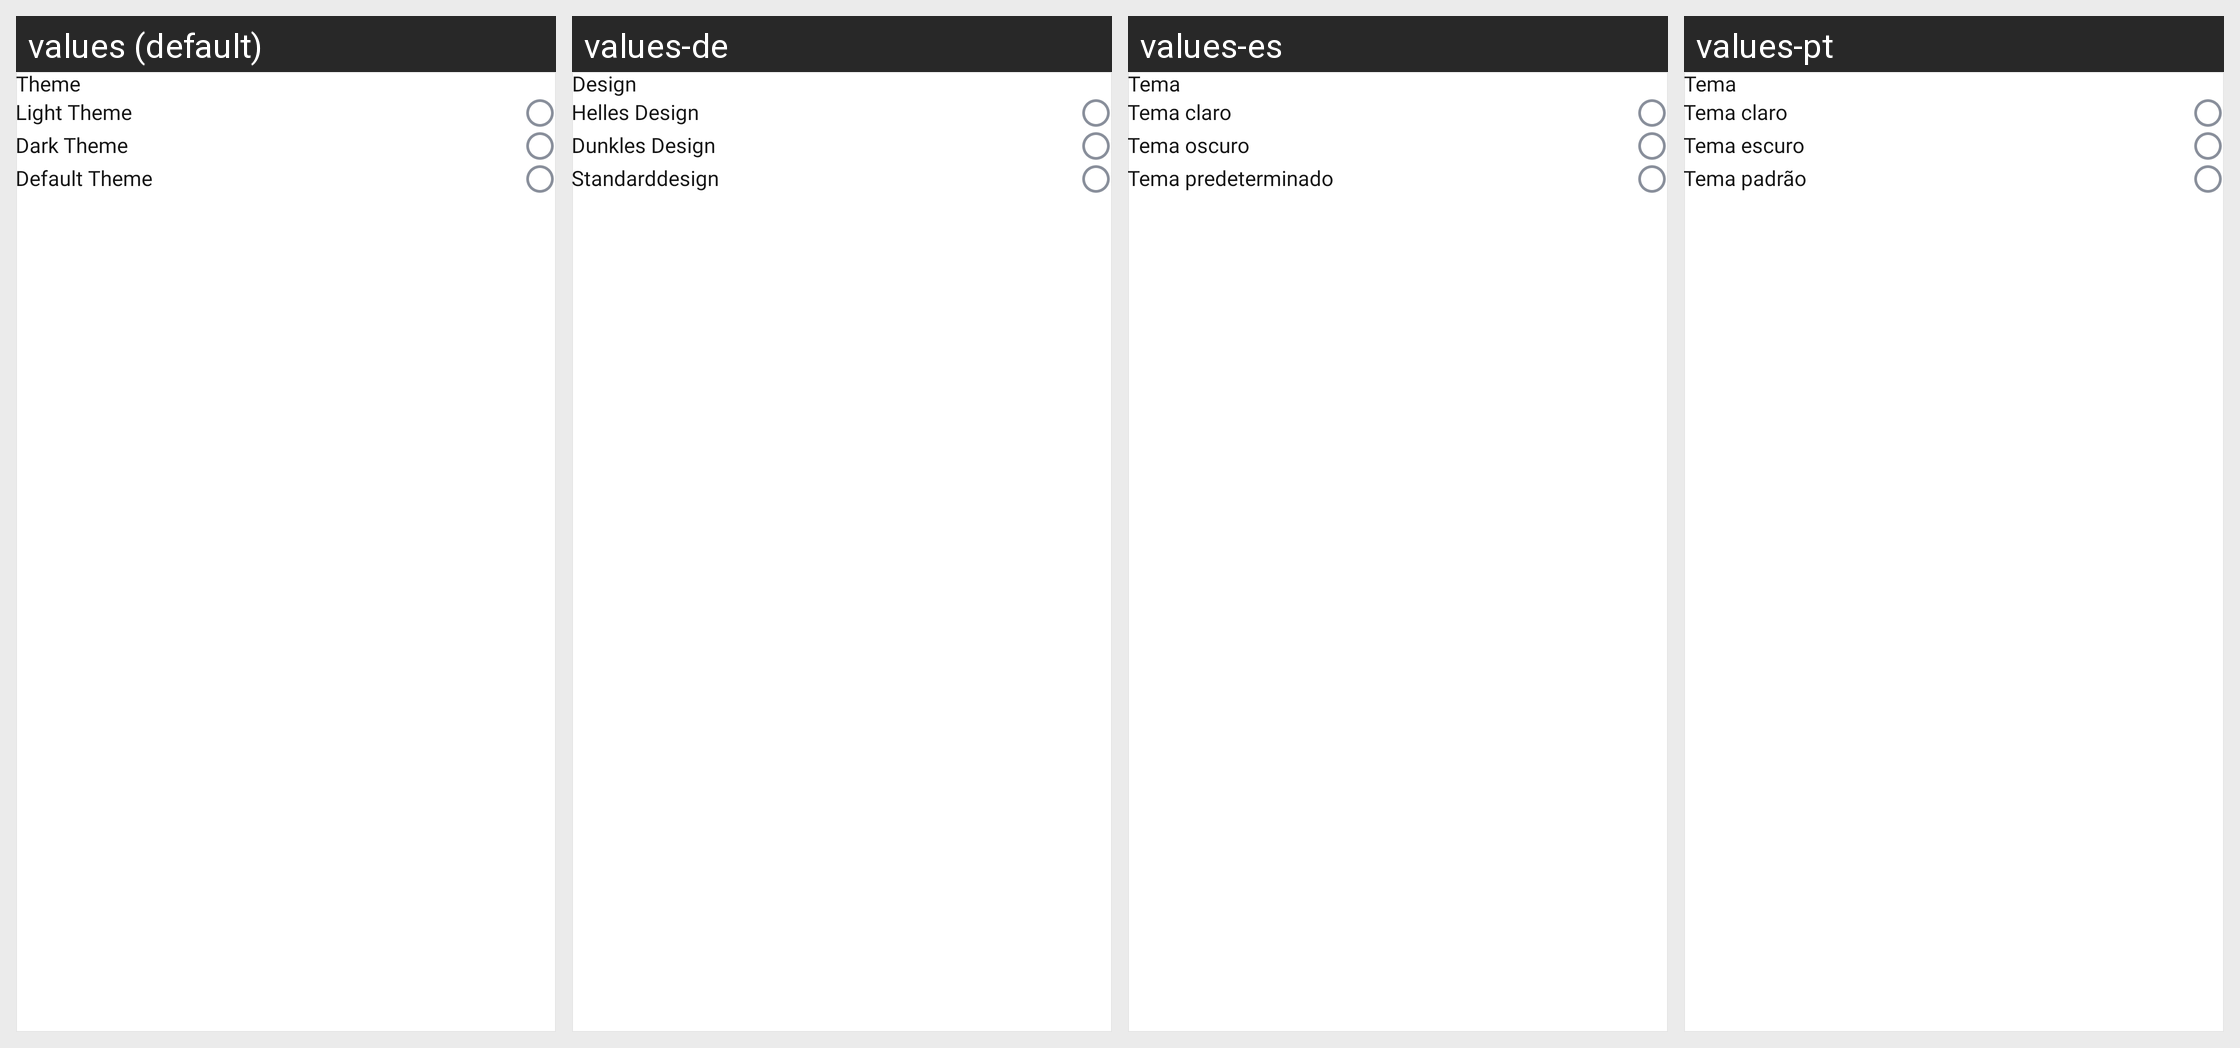

The Android screen above is rendered under several locales of the same app. Produce the string resources it draws, with the default and per-locale values.
Android screen res/layout/theme_dialog_design.xml rendered under 4 locales, left to right: values (default), values-de, values-es, values-pt. Device: Nexus 5 (rendered at 1080×1920; each locale shown at half size, 540×960, under a caption strip naming it); theme Theme.PdfReader.
Other locales in the repository, not shown: values-da, values-fil, values-fr, values-hi, values-it, values-ru, values-th, values-tr, values-zh.
Strings drawn on this screen, with the default value and each locale's value (text and hints the layout hard-codes, and strings that could not be matched under every locale, appear in the picture but are not listed):

theme
  values: Theme
  values-de: Design
  values-es: Tema
  values-pt: Tema

light_theme
  values: Light Theme
  values-de: Helles Design
  values-es: Tema claro
  values-pt: Tema claro

dark_theme
  values: Dark Theme
  values-de: Dunkles Design
  values-es: Tema oscuro
  values-pt: Tema escuro

default_theme
  values: Default Theme
  values-de: Standarddesign
  values-es: Tema predeterminado
  values-pt: Tema padrão
